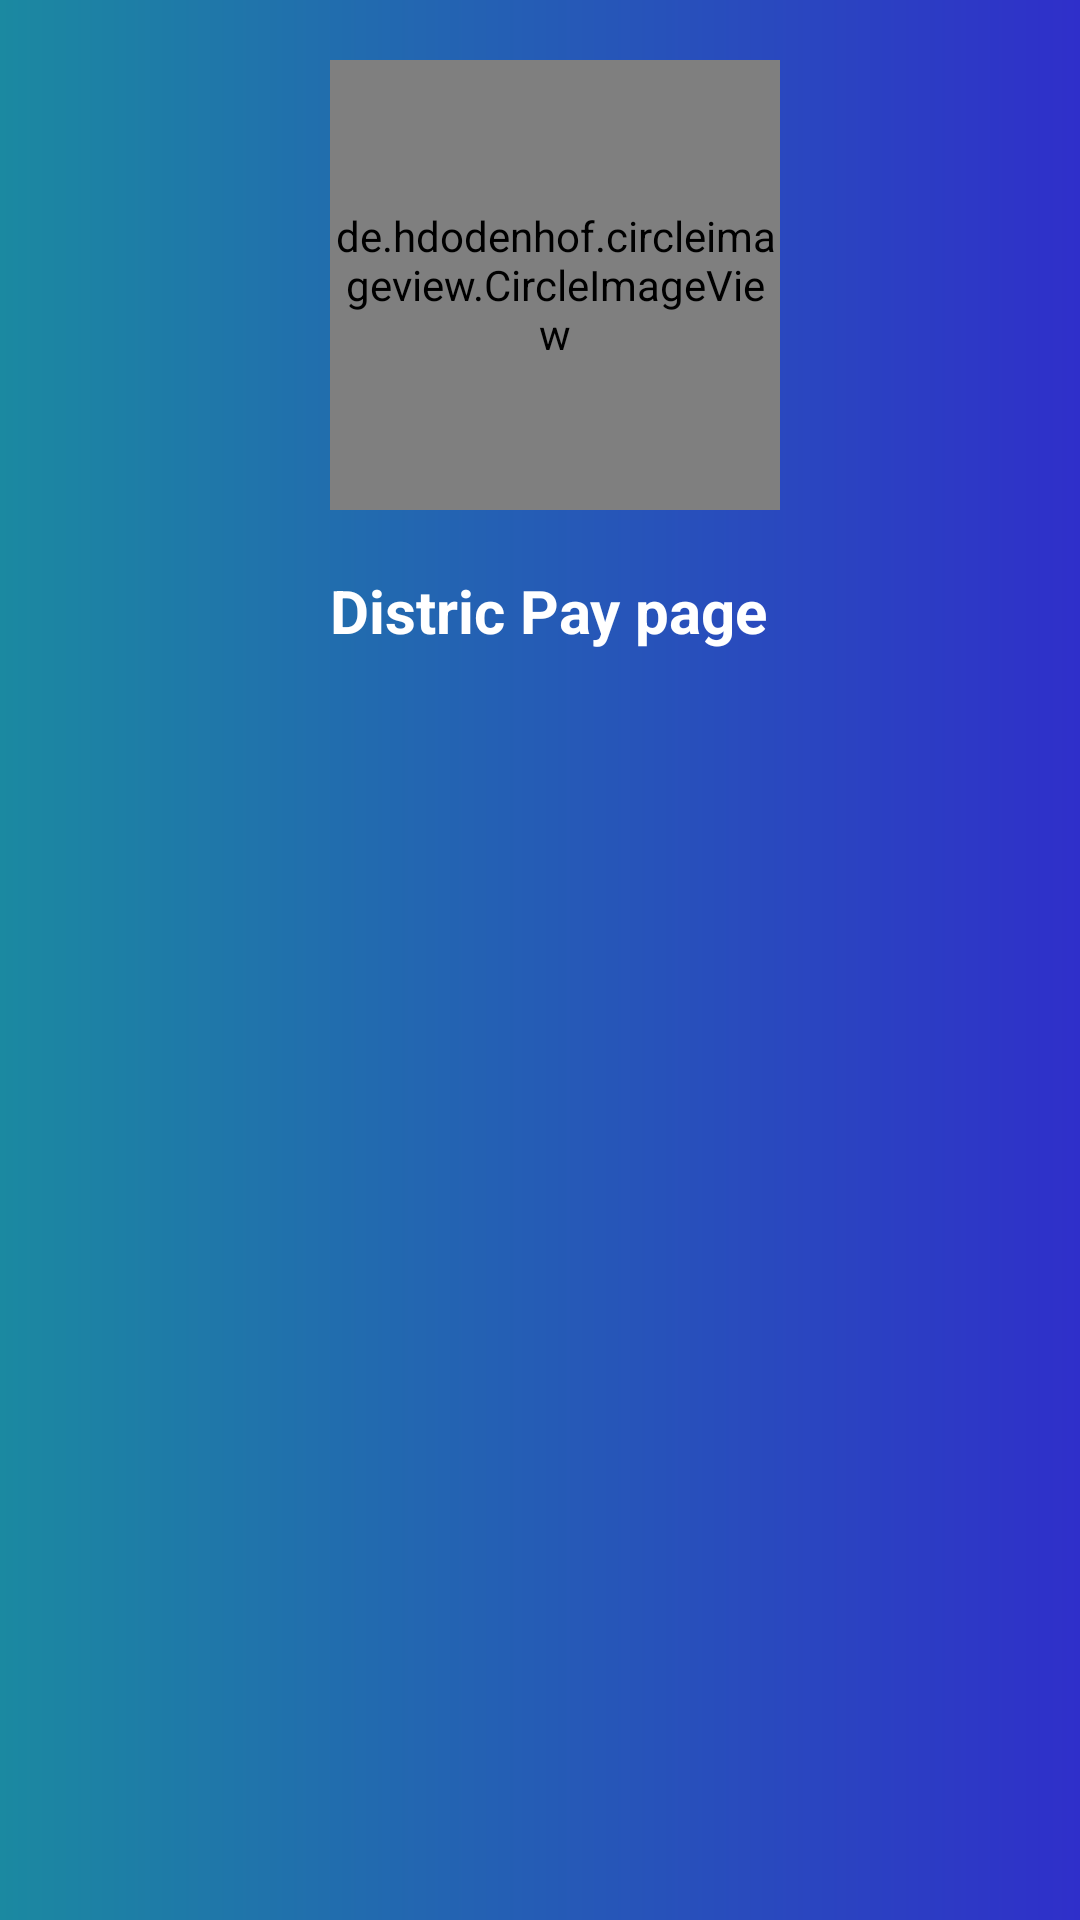

Layout XML and referenced resources for this Android screen:
<!-- AndroidManifest.xml: application theme Theme.DonationCollectingSystem -->
<!-- res/layout/activity_donar_distric_pay_page2.xml -->
<?xml version="1.0" encoding="utf-8"?>
<RelativeLayout xmlns:android="http://schemas.android.com/apk/res/android"
    xmlns:app="http://schemas.android.com/apk/res-auto"
    xmlns:tools="http://schemas.android.com/tools"
    android:layout_width="match_parent"
    android:layout_height="match_parent"
    android:background="@drawable/login_background_color"
    tools:context=".DonarDistricPayPageActivity2">

    <de.hdodenhof.circleimageview.CircleImageView
        android:id="@+id/register_logo"
        android:layout_width="150dp"
        android:layout_height="150dp"
        android:layout_marginTop="20dp"
        android:layout_marginLeft="110dp"
        android:layout_marginBottom="10dp"
        android:src="@drawable/android_image" />
    <TextView
        android:id="@+id/donar_pay_page"
        android:layout_width="wrap_content"
        android:layout_height="wrap_content"
        android:layout_below="@id/register_logo"
        android:text="Distric Pay page"
        android:layout_marginLeft="100dp"
        android:padding="10dp"
        android:textSize="20sp"
        android:textStyle="bold"
        android:textColor="@color/white" />


</RelativeLayout>
<!-- resources referenced by this layout -->
<resources>
  <color name="white">#FFFFFFFF</color>
  <!-- drawable android_image: jpg bitmap (drawable, 71118 bytes) -->
  <!-- drawable login_background_color (drawable) -->
  <?xml version="1.0" encoding="utf-8"?>
  <shape xmlns:android="http://schemas.android.com/apk/res/android"
      android:shape="rectangle">
      <gradient android:type="linear"
          android:startColor="#1B89A1"
          android:endColor="#2F2FCA"
          android:angle="0"></gradient>
  
  </shape>
  <style name="Theme.DonationCollectingSystem" parent="Base.Theme.DonationCollectingSystem" />
  <style name="Base.Theme.DonationCollectingSystem" parent="Theme.AppCompat.Light.NoActionBar">
          
          
      </style>
</resources>
